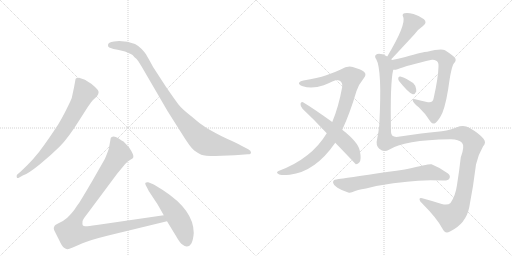
t = 0.00 s
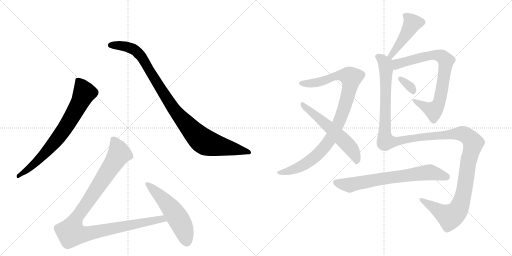
t = 1.95 s
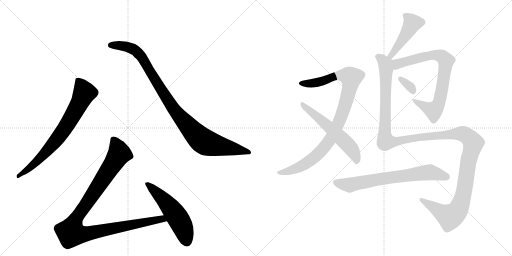
t = 3.90 s
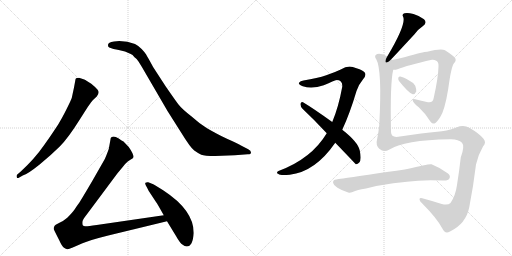
t = 5.85 s
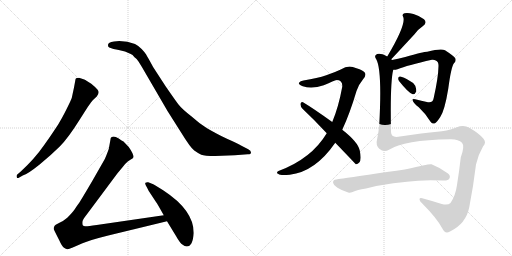
t = 7.80 s
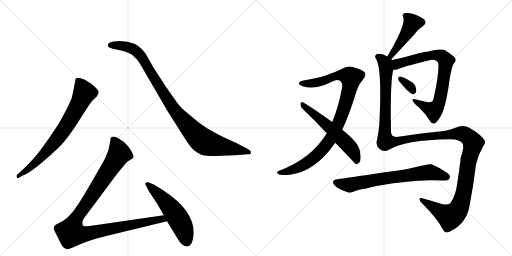
t = 9.75 s

The animated SVG that drew these frames (rendered in a browser with its animation timeline set to each time). Animation: 11 CSS @keyframes rules; one cycle of 9.75 s.

<svg version="1.1" viewBox="0 0 2048 1024" xmlns="http://www.w3.org/2000/svg">
  <g stroke="lightgray" stroke-dasharray="1,1" stroke-width="1" transform="scale(4, 4)">
    <line x1="0" y1="0" x2="256" y2="256"></line>
    <line x1="256" y1="0" x2="0" y2="256"></line>
    <line x1="128" y1="0" x2="128" y2="256"></line>
    <line x1="0" y1="128" x2="256" y2="128"></line>
    <line x1="256" y1="0" x2="512" y2="256"></line>
    <line x1="512" y1="0" x2="256" y2="256"></line>
    <line x1="384" y1="0" x2="384" y2="256"></line>
    <line x1="256" y1="128" x2="512" y2="128"></line>
  </g>
<g transform="scale(1, -1) translate(0, -850)">
   <style type="text/css">
    @keyframes keyframes0 {
      from {
       stroke: black;
       stroke-dashoffset: 744;
       stroke-width: 128;
       }
       71% {
       animation-timing-function: step-end;
       stroke: black;
       stroke-dashoffset: 0;
       stroke-width: 128;
       }
       to {
       stroke: black;
       stroke-width: 1024;
       }
       }
       #make-me-a-hanzi-animation-0 {
         animation: keyframes0 0.855469s both;
         animation-delay: 0.000000s;
         animation-timing-function: linear;
       }
    @keyframes keyframes1 {
      from {
       stroke: black;
       stroke-dashoffset: 1001;
       stroke-width: 128;
       }
       77% {
       animation-timing-function: step-end;
       stroke: black;
       stroke-dashoffset: 0;
       stroke-width: 128;
       }
       to {
       stroke: black;
       stroke-width: 1024;
       }
       }
       #make-me-a-hanzi-animation-1 {
         animation: keyframes1 1.064616s both;
         animation-delay: 0.855469s;
         animation-timing-function: linear;
       }
    @keyframes keyframes2 {
      from {
       stroke: black;
       stroke-dashoffset: 1068;
       stroke-width: 128;
       }
       78% {
       animation-timing-function: step-end;
       stroke: black;
       stroke-dashoffset: 0;
       stroke-width: 128;
       }
       to {
       stroke: black;
       stroke-width: 1024;
       }
       }
       #make-me-a-hanzi-animation-2 {
         animation: keyframes2 1.119141s both;
         animation-delay: 1.920085s;
         animation-timing-function: linear;
       }
    @keyframes keyframes3 {
      from {
       stroke: black;
       stroke-dashoffset: 541;
       stroke-width: 128;
       }
       64% {
       animation-timing-function: step-end;
       stroke: black;
       stroke-dashoffset: 0;
       stroke-width: 128;
       }
       to {
       stroke: black;
       stroke-width: 1024;
       }
       }
       #make-me-a-hanzi-animation-3 {
         animation: keyframes3 0.690267s both;
         animation-delay: 3.039225s;
         animation-timing-function: linear;
       }
    @keyframes keyframes4 {
      from {
       stroke: black;
       stroke-dashoffset: 974;
       stroke-width: 128;
       }
       76% {
       animation-timing-function: step-end;
       stroke: black;
       stroke-dashoffset: 0;
       stroke-width: 128;
       }
       to {
       stroke: black;
       stroke-width: 1024;
       }
       }
       #make-me-a-hanzi-animation-4 {
         animation: keyframes4 1.042643s both;
         animation-delay: 3.729492s;
         animation-timing-function: linear;
       }
    @keyframes keyframes5 {
      from {
       stroke: black;
       stroke-dashoffset: 580;
       stroke-width: 128;
       }
       65% {
       animation-timing-function: step-end;
       stroke: black;
       stroke-dashoffset: 0;
       stroke-width: 128;
       }
       to {
       stroke: black;
       stroke-width: 1024;
       }
       }
       #make-me-a-hanzi-animation-5 {
         animation: keyframes5 0.722005s both;
         animation-delay: 4.772135s;
         animation-timing-function: linear;
       }
    @keyframes keyframes6 {
      from {
       stroke: black;
       stroke-dashoffset: 461;
       stroke-width: 128;
       }
       60% {
       animation-timing-function: step-end;
       stroke: black;
       stroke-dashoffset: 0;
       stroke-width: 128;
       }
       to {
       stroke: black;
       stroke-width: 1024;
       }
       }
       #make-me-a-hanzi-animation-6 {
         animation: keyframes6 0.625163s both;
         animation-delay: 5.494141s;
         animation-timing-function: linear;
       }
    @keyframes keyframes7 {
      from {
       stroke: black;
       stroke-dashoffset: 776;
       stroke-width: 128;
       }
       72% {
       animation-timing-function: step-end;
       stroke: black;
       stroke-dashoffset: 0;
       stroke-width: 128;
       }
       to {
       stroke: black;
       stroke-width: 1024;
       }
       }
       #make-me-a-hanzi-animation-7 {
         animation: keyframes7 0.881510s both;
         animation-delay: 6.119303s;
         animation-timing-function: linear;
       }
    @keyframes keyframes8 {
      from {
       stroke: black;
       stroke-dashoffset: 327;
       stroke-width: 128;
       }
       52% {
       animation-timing-function: step-end;
       stroke: black;
       stroke-dashoffset: 0;
       stroke-width: 128;
       }
       to {
       stroke: black;
       stroke-width: 1024;
       }
       }
       #make-me-a-hanzi-animation-8 {
         animation: keyframes8 0.516113s both;
         animation-delay: 7.000814s;
         animation-timing-function: linear;
       }
    @keyframes keyframes9 {
      from {
       stroke: black;
       stroke-dashoffset: 1425;
       stroke-width: 128;
       }
       82% {
       animation-timing-function: step-end;
       stroke: black;
       stroke-dashoffset: 0;
       stroke-width: 128;
       }
       to {
       stroke: black;
       stroke-width: 1024;
       }
       }
       #make-me-a-hanzi-animation-9 {
         animation: keyframes9 1.409668s both;
         animation-delay: 7.516927s;
         animation-timing-function: linear;
       }
    @keyframes keyframes10 {
      from {
       stroke: black;
       stroke-dashoffset: 704;
       stroke-width: 128;
       }
       70% {
       animation-timing-function: step-end;
       stroke: black;
       stroke-dashoffset: 0;
       stroke-width: 128;
       }
       to {
       stroke: black;
       stroke-width: 1024;
       }
       }
       #make-me-a-hanzi-animation-10 {
         animation: keyframes10 0.822917s both;
         animation-delay: 8.926595s;
         animation-timing-function: linear;
       }
</style>
<path d="M 91 148 Q 112 155 158.5 192.5 Q 205 230 239 264 Q 273 298 321 375 L 351 422 Q 368 446 371 449 L 387 464 Q 400 481 390.5 491.5 Q 381 502 365 515 Q 344 529 337 532 L 316 539 Q 310 539 304 537 Q 301 532 301 527 L 296 500 L 287 458 Q 284 449 265.5 412 Q 247 375 232 351.5 Q 217 328 177.5 271 Q 138 214 82 163 L 69 152 Q 65 148 67 141.5 Q 69 135 77 140 L 91 148 Z" fill="lightgray"></path> 
<path d="M 456 684 Q 432 682 432 670 Q 431 663 437 660 L 454 654 Q 466 652 475 650 L 500 644 L 523 634 Q 530 632 538 621 Q 547 615 554 604 L 567 583 L 670 406 L 725 319 Q 762 259 777 248 Q 792 237 805 231.5 Q 818 226 861 226 L 939 229 L 991 233 Q 1004 233 1004 240.5 Q 1004 248 993 253 L 964 268 Q 949 277 910 294 Q 857 320 826.5 338.5 Q 796 357 764 386 Q 727 415 714 432 Q 701 449 663 504 L 613 581 Q 590 623 584.5 632 Q 579 641 566.5 654 Q 554 667 540 674 Q 510 686 477 686 L 456 684 Z" fill="lightgray"></path> 
<path d="M 655 -11 L 387 -50 Q 347 -56 341 -55 Q 334 -54 331 -51 Q 329 -45 330 -36 Q 331 -28 347 -8 L 470 157 L 490 181 Q 503 198 511 204 L 523 212 Q 532 217 533 220 Q 537 230 515 262 L 494 284 Q 488 287 475 296 Q 462 304 454 304 Q 445 303 443 298 L 435 254 Q 422 218 417 210 L 369 126 Q 321 44 314 35 Q 307 26 299 13 Q 290 0 269 -21 Q 253 -35 236 -42 Q 219 -50 218 -54 Q 213 -62 216 -69 Q 219 -76 236 -109 Q 248 -136 256 -141 Q 264 -146 269 -147 Q 273 -148 291 -140 L 330 -123 Q 357 -111 433 -92 L 668 -35 C 697 -28 685 -7 655 -11 Z" fill="lightgray"></path> 
<path d="M 775 -82 Q 775 9 654 88 Q 619 111 608 115 L 593 121 Q 586 122 582 119 Q 579 116 583.5 108 Q 588 100 590 96 L 595 86 L 624 42 Q 630 34 655 -11 L 668 -35 L 704 -94 Q 720 -123 731 -129 Q 738 -136 747 -136 Q 771 -136 775 -82 Z" fill="lightgray"></path> 
<path d="M 1369 331 Q 1399 395 1426 486 Q 1436 514 1453 534 Q 1469 552 1456 563 Q 1443 573 1411 582 Q 1389 588 1363 572 Q 1338 560 1305 549 Q 1271 537 1214 528 Q 1201 527 1196 519 Q 1193 512 1211 505 Q 1248 493 1295 509 Q 1338 528 1346 530 Q 1371 530 1369 503 Q 1354 421 1329 362 L 1307 317 Q 1246 215 1114 166 Q 1102 159 1114 154 Q 1120 147 1159 151 Q 1261 163 1341 279 L 1369 331 Z" fill="lightgray"></path> 
<path d="M 1341 279 Q 1422 195 1423 193 Q 1430 192 1437 200 Q 1447 210 1439 248 Q 1432 282 1369 331 L 1329 362 Q 1254 416 1212 441 Q 1205 445 1202 435 Q 1201 425 1210 415 Q 1256 372 1307 317 L 1341 279 Z" fill="lightgray"></path> 
<path d="M 1565 613 Q 1571 619 1658 713 Q 1671 732 1692 746 Q 1710 759 1696 773 Q 1680 786 1654 794 Q 1629 801 1618 797 Q 1606 793 1613 782 Q 1625 751 1549 624 C 1534 598 1544 591 1565 613 Z" fill="lightgray"></path> 
<path d="M 1573 571 Q 1579 570 1590 573 Q 1629 589 1728 611 Q 1737 612 1743 608 Q 1755 604 1754 585 Q 1753 539 1735 459 Q 1732 438 1712 441 Q 1684 447 1661 453 Q 1648 456 1651 448 Q 1652 439 1675 421 Q 1705 393 1723 362 Q 1730 353 1740 357 Q 1747 360 1761 382 Q 1779 409 1793 495 Q 1805 585 1816 597 Q 1826 607 1821 617 Q 1814 627 1780 649 Q 1765 658 1709 643 Q 1694 643 1621 622 Q 1590 615 1568 610 C 1539 603 1543 567 1573 571 Z" fill="lightgray"></path> 
<path d="M 1596 526 Q 1635 477 1651 473 Q 1660 472 1665 484 Q 1666 493 1661 507 Q 1654 520 1638 527 Q 1613 542 1601 544 Q 1594 545 1593 538 Q 1592 532 1596 526 Z" fill="lightgray"></path> 
<path d="M 1556 251 Q 1616 290 1800 293 Q 1834 294 1848 279 Q 1860 266 1843 220 Q 1837 166 1828 110 Q 1822 67 1802 38 Q 1792 28 1767 34 Q 1730 46 1696 55 Q 1678 61 1678 53 Q 1678 46 1688 37 Q 1749 -24 1770 -65 Q 1780 -87 1800 -76 Q 1864 -45 1877 21 Q 1893 102 1904 192 Q 1913 232 1932 264 Q 1947 280 1934 295 Q 1916 317 1877 339 Q 1855 352 1825 340 Q 1785 325 1749 323 Q 1698 319 1593 303 Q 1565 299 1564 322 Q 1560 520 1573 571 C 1578 601 1578 603 1568 610 Q 1567 611 1565 613 C 1564 619 1564 619 1549 624 Q 1539 630 1530 633 Q 1511 639 1503 630 Q 1497 624 1505 613 Q 1529 571 1517 349 Q 1514 319 1508 291 Q 1502 270 1517 255 Q 1536 239 1556 251 Z" fill="lightgray"></path> 
<path d="M 1573 117 Q 1601 120 1628 123 Q 1688 132 1772 128 Q 1793 127 1797 135 Q 1804 147 1792 156 Q 1764 178 1726 193 Q 1717 196 1629 174 Q 1623 174 1619 172 Q 1346 133 1345 132 Q 1333 131 1332 121 Q 1333 111 1350 99 Q 1365 89 1393 80 Q 1403 77 1418 85 Q 1425 89 1464 96 Q 1513 109 1573 117 Z" fill="lightgray"></path> 
      <clipPath id="make-me-a-hanzi-clip-0">
      <path d="M 91 148 Q 112 155 158.5 192.5 Q 205 230 239 264 Q 273 298 321 375 L 351 422 Q 368 446 371 449 L 387 464 Q 400 481 390.5 491.5 Q 381 502 365 515 Q 344 529 337 532 L 316 539 Q 310 539 304 537 Q 301 532 301 527 L 296 500 L 287 458 Q 284 449 265.5 412 Q 247 375 232 351.5 Q 217 328 177.5 271 Q 138 214 82 163 L 69 152 Q 65 148 67 141.5 Q 69 135 77 140 L 91 148 Z" fill="lightgray"></path>
      </clipPath>
      <path clip-path="url(#make-me-a-hanzi-clip-0)" d="M 311 529 L 338 479 L 289 384 L 253 327 L 197 256 L 129 187 L 73 146 " fill="none" id="make-me-a-hanzi-animation-0" stroke-dasharray="616 1232" stroke-linecap="round"></path>

      <clipPath id="make-me-a-hanzi-clip-1">
      <path d="M 456 684 Q 432 682 432 670 Q 431 663 437 660 L 454 654 Q 466 652 475 650 L 500 644 L 523 634 Q 530 632 538 621 Q 547 615 554 604 L 567 583 L 670 406 L 725 319 Q 762 259 777 248 Q 792 237 805 231.5 Q 818 226 861 226 L 939 229 L 991 233 Q 1004 233 1004 240.5 Q 1004 248 993 253 L 964 268 Q 949 277 910 294 Q 857 320 826.5 338.5 Q 796 357 764 386 Q 727 415 714 432 Q 701 449 663 504 L 613 581 Q 590 623 584.5 632 Q 579 641 566.5 654 Q 554 667 540 674 Q 510 686 477 686 L 456 684 Z" fill="lightgray"></path>
      </clipPath>
      <path clip-path="url(#make-me-a-hanzi-clip-1)" d="M 443 669 L 506 664 L 548 643 L 582 598 L 687 425 L 765 331 L 811 287 L 867 268 L 995 241 " fill="none" id="make-me-a-hanzi-animation-1" stroke-dasharray="873 1746" stroke-linecap="round"></path>

      <clipPath id="make-me-a-hanzi-clip-2">
      <path d="M 655 -11 L 387 -50 Q 347 -56 341 -55 Q 334 -54 331 -51 Q 329 -45 330 -36 Q 331 -28 347 -8 L 470 157 L 490 181 Q 503 198 511 204 L 523 212 Q 532 217 533 220 Q 537 230 515 262 L 494 284 Q 488 287 475 296 Q 462 304 454 304 Q 445 303 443 298 L 435 254 Q 422 218 417 210 L 369 126 Q 321 44 314 35 Q 307 26 299 13 Q 290 0 269 -21 Q 253 -35 236 -42 Q 219 -50 218 -54 Q 213 -62 216 -69 Q 219 -76 236 -109 Q 248 -136 256 -141 Q 264 -146 269 -147 Q 273 -148 291 -140 L 330 -123 Q 357 -111 433 -92 L 668 -35 C 697 -28 685 -7 655 -11 Z" fill="lightgray"></path>
      </clipPath>
      <path clip-path="url(#make-me-a-hanzi-clip-2)" d="M 455 288 L 477 236 L 307 -20 L 289 -58 L 285 -82 L 333 -87 L 647 -25 L 659 -32 " fill="none" id="make-me-a-hanzi-animation-2" stroke-dasharray="940 1880" stroke-linecap="round"></path>

      <clipPath id="make-me-a-hanzi-clip-3">
      <path d="M 775 -82 Q 775 9 654 88 Q 619 111 608 115 L 593 121 Q 586 122 582 119 Q 579 116 583.5 108 Q 588 100 590 96 L 595 86 L 624 42 Q 630 34 655 -11 L 668 -35 L 704 -94 Q 720 -123 731 -129 Q 738 -136 747 -136 Q 771 -136 775 -82 Z" fill="lightgray"></path>
      </clipPath>
      <path clip-path="url(#make-me-a-hanzi-clip-3)" d="M 589 114 L 647 60 L 699 -3 L 729 -55 L 747 -116 " fill="none" id="make-me-a-hanzi-animation-3" stroke-dasharray="413 826" stroke-linecap="round"></path>

      <clipPath id="make-me-a-hanzi-clip-4">
      <path d="M 1369 331 Q 1399 395 1426 486 Q 1436 514 1453 534 Q 1469 552 1456 563 Q 1443 573 1411 582 Q 1389 588 1363 572 Q 1338 560 1305 549 Q 1271 537 1214 528 Q 1201 527 1196 519 Q 1193 512 1211 505 Q 1248 493 1295 509 Q 1338 528 1346 530 Q 1371 530 1369 503 Q 1354 421 1329 362 L 1307 317 Q 1246 215 1114 166 Q 1102 159 1114 154 Q 1120 147 1159 151 Q 1261 163 1341 279 L 1369 331 Z" fill="lightgray"></path>
      </clipPath>
      <path clip-path="url(#make-me-a-hanzi-clip-4)" d="M 1204 518 L 1256 517 L 1299 527 L 1349 548 L 1384 548 L 1405 539 L 1392 470 L 1365 384 L 1331 310 L 1305 270 L 1271 232 L 1213 189 L 1164 168 L 1121 160 " fill="none" id="make-me-a-hanzi-animation-4" stroke-dasharray="846 1692" stroke-linecap="round"></path>

      <clipPath id="make-me-a-hanzi-clip-5">
      <path d="M 1341 279 Q 1422 195 1423 193 Q 1430 192 1437 200 Q 1447 210 1439 248 Q 1432 282 1369 331 L 1329 362 Q 1254 416 1212 441 Q 1205 445 1202 435 Q 1201 425 1210 415 Q 1256 372 1307 317 L 1341 279 Z" fill="lightgray"></path>
      </clipPath>
      <path clip-path="url(#make-me-a-hanzi-clip-5)" d="M 1211 431 L 1280 375 L 1395 267 L 1417 236 L 1429 199 " fill="none" id="make-me-a-hanzi-animation-5" stroke-dasharray="452 904" stroke-linecap="round"></path>

      <clipPath id="make-me-a-hanzi-clip-6">
      <path d="M 1565 613 Q 1571 619 1658 713 Q 1671 732 1692 746 Q 1710 759 1696 773 Q 1680 786 1654 794 Q 1629 801 1618 797 Q 1606 793 1613 782 Q 1625 751 1549 624 C 1534 598 1544 591 1565 613 Z" fill="lightgray"></path>
      </clipPath>
      <path clip-path="url(#make-me-a-hanzi-clip-6)" d="M 1624 787 L 1649 756 L 1603 680 L 1563 632 L 1562 618 " fill="none" id="make-me-a-hanzi-animation-6" stroke-dasharray="333 666" stroke-linecap="round"></path>

      <clipPath id="make-me-a-hanzi-clip-7">
      <path d="M 1573 571 Q 1579 570 1590 573 Q 1629 589 1728 611 Q 1737 612 1743 608 Q 1755 604 1754 585 Q 1753 539 1735 459 Q 1732 438 1712 441 Q 1684 447 1661 453 Q 1648 456 1651 448 Q 1652 439 1675 421 Q 1705 393 1723 362 Q 1730 353 1740 357 Q 1747 360 1761 382 Q 1779 409 1793 495 Q 1805 585 1816 597 Q 1826 607 1821 617 Q 1814 627 1780 649 Q 1765 658 1709 643 Q 1694 643 1621 622 Q 1590 615 1568 610 C 1539 603 1543 567 1573 571 Z" fill="lightgray"></path>
      </clipPath>
      <path clip-path="url(#make-me-a-hanzi-clip-7)" d="M 1577 578 L 1590 595 L 1723 630 L 1767 624 L 1784 607 L 1764 470 L 1742 416 L 1735 409 L 1708 418 L 1658 447 " fill="none" id="make-me-a-hanzi-animation-7" stroke-dasharray="648 1296" stroke-linecap="round"></path>

      <clipPath id="make-me-a-hanzi-clip-8">
      <path d="M 1596 526 Q 1635 477 1651 473 Q 1660 472 1665 484 Q 1666 493 1661 507 Q 1654 520 1638 527 Q 1613 542 1601 544 Q 1594 545 1593 538 Q 1592 532 1596 526 Z" fill="lightgray"></path>
      </clipPath>
      <path clip-path="url(#make-me-a-hanzi-clip-8)" d="M 1602 534 L 1636 508 L 1652 485 " fill="none" id="make-me-a-hanzi-animation-8" stroke-dasharray="199 398" stroke-linecap="round"></path>

      <clipPath id="make-me-a-hanzi-clip-9">
      <path d="M 1556 251 Q 1616 290 1800 293 Q 1834 294 1848 279 Q 1860 266 1843 220 Q 1837 166 1828 110 Q 1822 67 1802 38 Q 1792 28 1767 34 Q 1730 46 1696 55 Q 1678 61 1678 53 Q 1678 46 1688 37 Q 1749 -24 1770 -65 Q 1780 -87 1800 -76 Q 1864 -45 1877 21 Q 1893 102 1904 192 Q 1913 232 1932 264 Q 1947 280 1934 295 Q 1916 317 1877 339 Q 1855 352 1825 340 Q 1785 325 1749 323 Q 1698 319 1593 303 Q 1565 299 1564 322 Q 1560 520 1573 571 C 1578 601 1578 603 1568 610 Q 1567 611 1565 613 C 1564 619 1564 619 1549 624 Q 1539 630 1530 633 Q 1511 639 1503 630 Q 1497 624 1505 613 Q 1529 571 1517 349 Q 1514 319 1508 291 Q 1502 270 1517 255 Q 1536 239 1556 251 Z" fill="lightgray"></path>
      </clipPath>
      <path clip-path="url(#make-me-a-hanzi-clip-9)" d="M 1513 623 L 1538 600 L 1545 574 L 1538 323 L 1543 284 L 1569 282 L 1644 297 L 1840 316 L 1868 307 L 1893 277 L 1877 221 L 1852 64 L 1826 3 L 1800 -17 L 1685 51 " fill="none" id="make-me-a-hanzi-animation-9" stroke-dasharray="1297 2594" stroke-linecap="round"></path>

      <clipPath id="make-me-a-hanzi-clip-10">
      <path d="M 1573 117 Q 1601 120 1628 123 Q 1688 132 1772 128 Q 1793 127 1797 135 Q 1804 147 1792 156 Q 1764 178 1726 193 Q 1717 196 1629 174 Q 1623 174 1619 172 Q 1346 133 1345 132 Q 1333 131 1332 121 Q 1333 111 1350 99 Q 1365 89 1393 80 Q 1403 77 1418 85 Q 1425 89 1464 96 Q 1513 109 1573 117 Z" fill="lightgray"></path>
      </clipPath>
      <path clip-path="url(#make-me-a-hanzi-clip-10)" d="M 1344 120 L 1399 110 L 1552 140 L 1714 161 L 1785 143 " fill="none" id="make-me-a-hanzi-animation-10" stroke-dasharray="576 1152" stroke-linecap="round"></path>

</g>
</svg>
